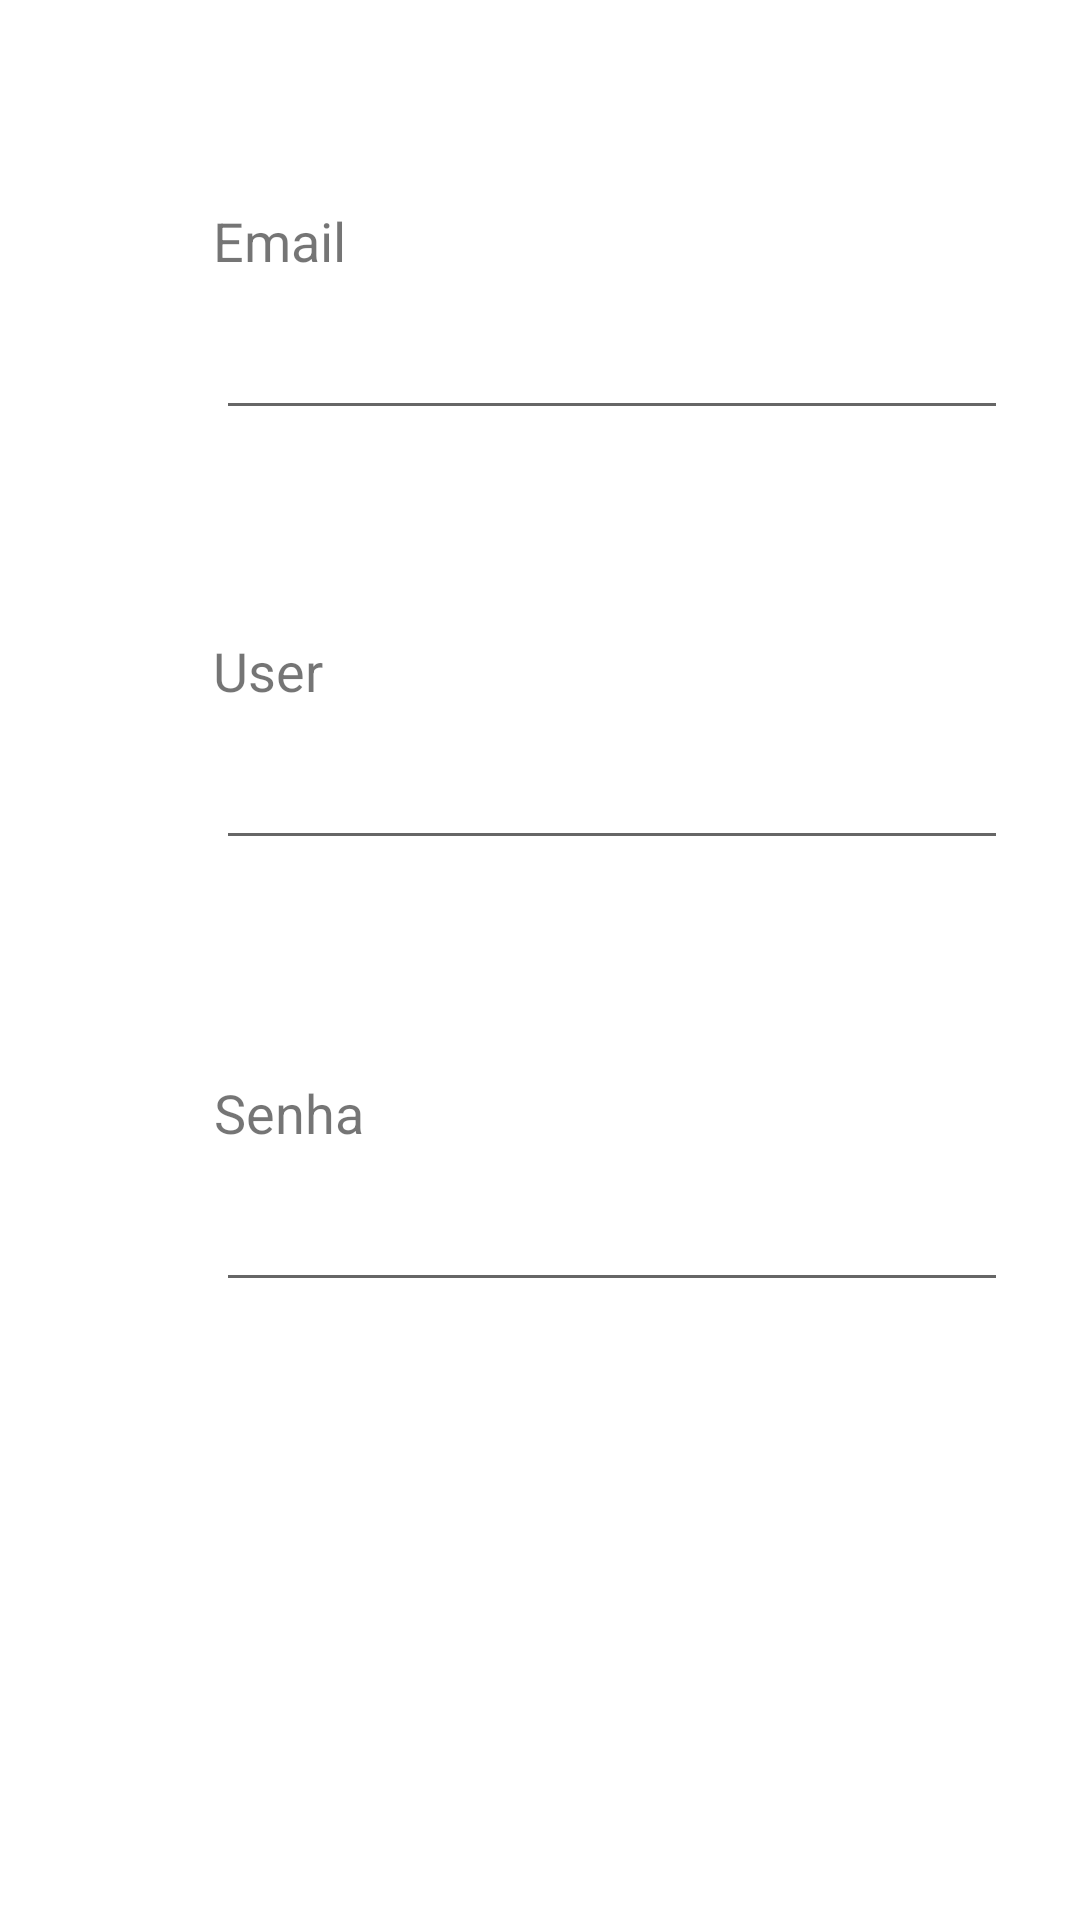

Write the Android layout XML for this screen, with the resource values it uses.
<!-- AndroidManifest.xml: application theme Theme.Nba_api -->
<!-- res/layout/activity_cadastro.xml -->
<?xml version="1.0" encoding="utf-8"?>
<androidx.constraintlayout.widget.ConstraintLayout xmlns:android="http://schemas.android.com/apk/res/android"
    xmlns:app="http://schemas.android.com/apk/res-auto"
    xmlns:tools="http://schemas.android.com/tools"
    android:layout_width="match_parent"
    android:layout_height="match_parent">

    <EditText
        android:id="@+id/txtSenhaCad"
        android:layout_width="264dp"
        android:layout_height="43dp"
        android:layout_marginStart="72dp"
        android:layout_marginLeft="72dp"
        android:layout_marginTop="8dp"
        android:layout_marginEnd="68dp"
        android:layout_marginRight="68dp"
        android:ems="10"
        android:inputType="textPersonName"
        android:text=""
        app:layout_constraintEnd_toEndOf="parent"
        app:layout_constraintHorizontal_bias="0.0"
        app:layout_constraintStart_toStartOf="parent"
        app:layout_constraintTop_toBottomOf="@+id/Senha" />

    <TextView
        android:id="@+id/Senha"
        android:layout_width="wrap_content"
        android:layout_height="wrap_content"
        android:layout_marginStart="71dp"
        android:layout_marginLeft="71dp"
        android:layout_marginTop="72dp"
        android:layout_marginEnd="213dp"
        android:layout_marginRight="213dp"
        android:text="Senha"
        android:textSize="18dp"
        app:layout_constraintEnd_toEndOf="parent"
        app:layout_constraintHorizontal_bias="0.012"
        app:layout_constraintStart_toStartOf="parent"
        app:layout_constraintTop_toBottomOf="@+id/txtUserCad" />

    <EditText
        android:id="@+id/txtUserCad"
        android:layout_width="264dp"
        android:layout_height="43dp"
        android:layout_marginStart="72dp"
        android:layout_marginLeft="72dp"
        android:layout_marginTop="8dp"
        android:layout_marginEnd="68dp"
        android:layout_marginRight="68dp"
        android:ems="10"
        android:inputType="textPersonName"
        android:text=""
        app:layout_constraintEnd_toEndOf="parent"
        app:layout_constraintHorizontal_bias="0.0"
        app:layout_constraintStart_toStartOf="parent"
        app:layout_constraintTop_toBottomOf="@+id/txt_login5" />

    <TextView
        android:id="@+id/txt_login5"
        android:layout_width="wrap_content"
        android:layout_height="wrap_content"
        android:layout_marginStart="71dp"
        android:layout_marginLeft="71dp"
        android:layout_marginTop="68dp"
        android:layout_marginEnd="213dp"
        android:layout_marginRight="213dp"
        android:text="User"
        android:textSize="18dp"
        app:layout_constraintEnd_toEndOf="parent"
        app:layout_constraintHorizontal_bias="0.0"
        app:layout_constraintStart_toStartOf="parent"
        app:layout_constraintTop_toBottomOf="@+id/txtEmailCad" />

    <EditText
        android:id="@+id/txtEmailCad"
        android:layout_width="264dp"
        android:layout_height="43dp"
        android:layout_marginStart="72dp"
        android:layout_marginLeft="72dp"
        android:layout_marginTop="8dp"
        android:layout_marginEnd="68dp"
        android:layout_marginRight="68dp"
        android:ems="10"
        android:inputType="textPersonName"
        android:text=""
        app:layout_constraintEnd_toEndOf="parent"
        app:layout_constraintHorizontal_bias="0.0"
        app:layout_constraintStart_toStartOf="parent"
        app:layout_constraintTop_toBottomOf="@+id/txt_login4" />

    <TextView
        android:id="@+id/txt_login4"
        android:layout_width="wrap_content"
        android:layout_height="wrap_content"
        android:layout_marginStart="71dp"
        android:layout_marginLeft="71dp"
        android:layout_marginTop="68dp"
        android:layout_marginEnd="213dp"
        android:layout_marginRight="213dp"
        android:text="Email"
        android:textSize="18dp"
        app:layout_constraintEnd_toEndOf="parent"
        app:layout_constraintHorizontal_bias="0.0"
        app:layout_constraintStart_toStartOf="parent"
        app:layout_constraintTop_toTopOf="parent" />

    <Button
        android:id="@+id/btnlogar"
        android:layout_width="140dp"
        android:layout_height="45dp"
        android:layout_marginStart="135dp"
        android:layout_marginLeft="135dp"
        android:layout_marginTop="514dp"
        android:layout_marginEnd="136dp"
        android:layout_marginRight="136dp"
        android:layout_marginBottom="172dp"
        android:background="@drawable/button_search"
        android:onClick="Cadastrar"
        android:text="Enviar"
        app:backgroundTint="#112F53"
        app:layout_constraintBottom_toBottomOf="parent"
        app:layout_constraintEnd_toEndOf="parent"
        app:layout_constraintStart_toStartOf="parent"
        app:layout_constraintTop_toTopOf="parent" />
</androidx.constraintlayout.widget.ConstraintLayout>
<!-- resources referenced by this layout -->
<resources>
  <!-- drawable button_search (drawable) -->
  <?xml version="1.0" encoding="utf-8"?>
  <shape xmlns:android="http://schemas.android.com/apk/res/android" android:shape="rectangle">
  
      <solid android:color="@color/blue"/>
  
      <corners android:radius="50dp"/>
  
  </shape>
  <style name="Theme.Nba_api" parent="Theme.MaterialComponents.DayNight.NoActionBar">
          
          <item name="colorPrimary">@color/purple_500</item>
          <item name="colorPrimaryVariant">#0D1A63</item>
          <item name="colorOnPrimary">@color/white</item>
          
          <item name="colorSecondary">@color/teal_200</item>
          <item name="colorSecondaryVariant">@color/teal_700</item>
          <item name="colorOnSecondary">@color/black</item>
          
          <item name="android:statusBarColor" tools:targetApi="l">?attr/colorPrimaryVariant</item>
          
      </style>
  <color name="blue">#0066FF</color>
  <color name="purple_500">#707070</color>
  <color name="white">#FFFFFFFF</color>
  <color name="teal_200">#FF03DAC5</color>
  <color name="teal_700">#FF018786</color>
  <color name="black">#FF000000</color>
</resources>
